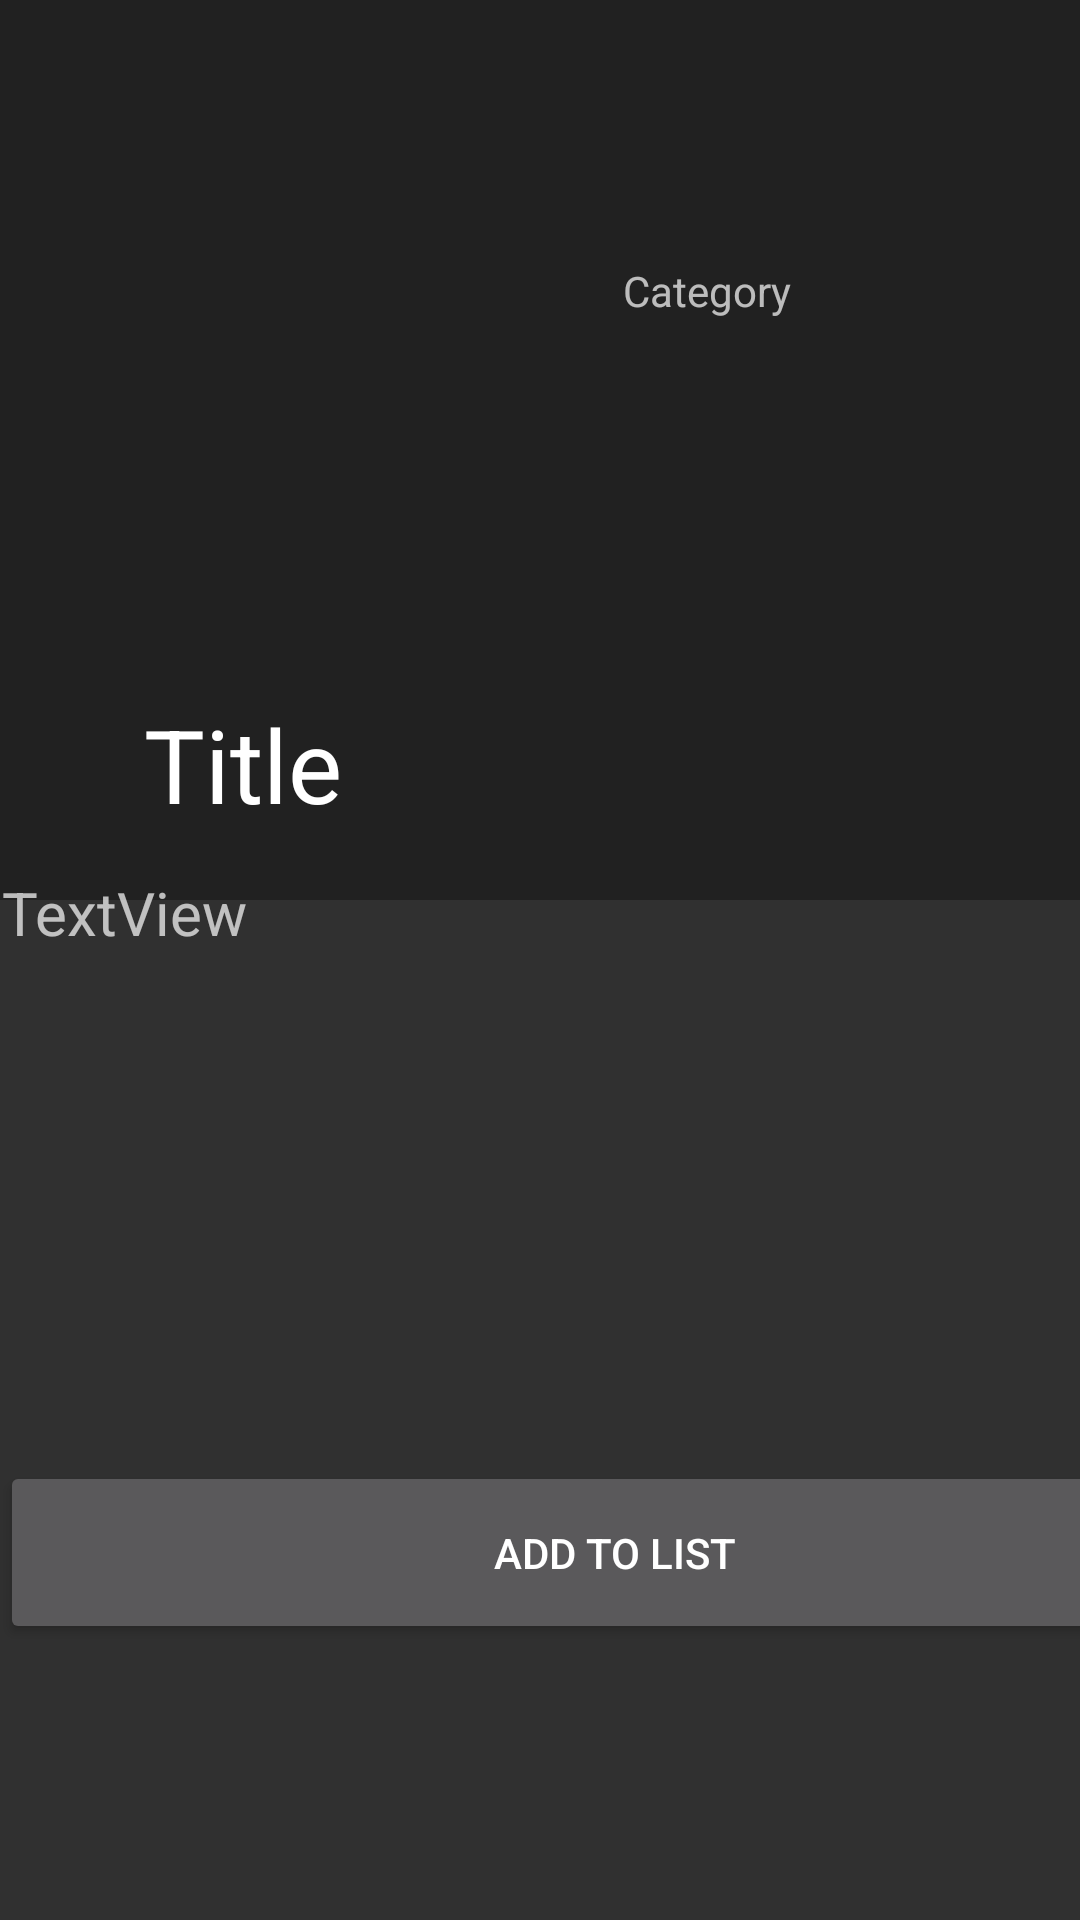

Layout XML and referenced resources for this Android screen:
<!-- AndroidManifest.xml: application theme Theme.Design -->
<!-- res/layout/activity_list2.xml -->
<?xml version="1.0" encoding="utf-8"?>
<androidx.constraintlayout.widget.ConstraintLayout xmlns:android="http://schemas.android.com/apk/res/android"
    xmlns:app="http://schemas.android.com/apk/res-auto"
    xmlns:tools="http://schemas.android.com/tools"
    android:layout_width="match_parent"
    android:layout_height="match_parent"
    tools:context="com.cst2335.androidfinalproject.MainActivity"
    android:background="#303030">

    <com.google.android.material.appbar.AppBarLayout
        android:id="@+id/appbarlayout_id"
        android:layout_width="match_parent"
        android:layout_height="300dp"
        android:theme="@style/ThemeOverlay.AppCompat.Dark.ActionBar"
        app:layout_constraintStart_toStartOf="parent"
        tools:ignore="MissingConstraints">

        <com.google.android.material.appbar.CollapsingToolbarLayout
            android:id="@+id/collapsingtoolbar_id"
            android:layout_width="match_parent"
            android:layout_height="match_parent"
            app:contentScrim="?attr/colorPrimary"
            app:expandedTitleMarginEnd="64dp"
            app:expandedTitleMarginStart="48dp"
            app:layout_scrollFlags="exitUntilCollapsed|scroll"
            app:title="Title">

            <androidx.appcompat.widget.Toolbar
                android:layout_width="match_parent"
                android:layout_height="?attr/actionBarSize"
                android:theme="@style/ThemeOverlay.AppCompat.Light"
                app:layout_collapseMode="pin"></androidx.appcompat.widget.Toolbar>


            <LinearLayout
                android:layout_width="345dp"
                android:layout_height="wrap_content"
                android:gravity="center"
                android:orientation="horizontal"
                android:padding="50dp">




                <ImageView
                    android:layout_width="150dp"
                    android:layout_height="match_parent"
                    android:background="@drawable/loading"
                    app:srcCompat="@mipmap/img_2" />

                <LinearLayout
                    android:layout_width="80dp"
                    android:layout_height="130dp"
                    android:layout_margin="8dp"
                    android:orientation="vertical">


                    <TextView
                        android:id="@+id/aa_anime_name"
                        android:layout_width="wrap_content"
                        android:layout_height="wrap_content"
                        android:text=" "
                        android:textSize="18sp"
                        android:textStyle="bold" />

                    <TextView
                        android:id="@+id/aa_categorie"
                        android:layout_width="wrap_content"
                        android:layout_height="wrap_content"
                        android:layout_marginTop="5dp"
                        android:text="Category" />


                </LinearLayout>


            </LinearLayout>


        </com.google.android.material.appbar.CollapsingToolbarLayout>

    </com.google.android.material.appbar.AppBarLayout>

    <Button
        android:id="@+id/button"
        android:layout_width="410dp"
        android:layout_height="61dp"
        android:layout_marginEnd="3dp"
        android:layout_marginBottom="92dp"
        android:text="Add To List"
        app:layout_constraintBottom_toBottomOf="parent"
        app:layout_constraintEnd_toEndOf="parent"
        app:layout_constraintHorizontal_bias="0.0"
        app:layout_constraintStart_toStartOf="parent" />

    <TextView
        android:id="@+id/aa_rating"
        android:layout_width="361dp"
        android:layout_height="213dp"
        android:layout_marginStart="2dp"
        android:layout_marginTop="16dp"
        android:layout_marginBottom="9dp"
        android:text="TextView"
        android:textSize="20sp"
        app:layout_constraintBottom_toTopOf="@+id/button"
        app:layout_constraintEnd_toEndOf="parent"
        app:layout_constraintStart_toStartOf="parent"
        app:layout_constraintTop_toBottomOf="@+id/appbarlayout_id" />

    
    
    
    
    
    
    
    
    
    
    


</androidx.constraintlayout.widget.ConstraintLayout>
<!-- resources referenced by this layout -->
<resources>

</resources>
